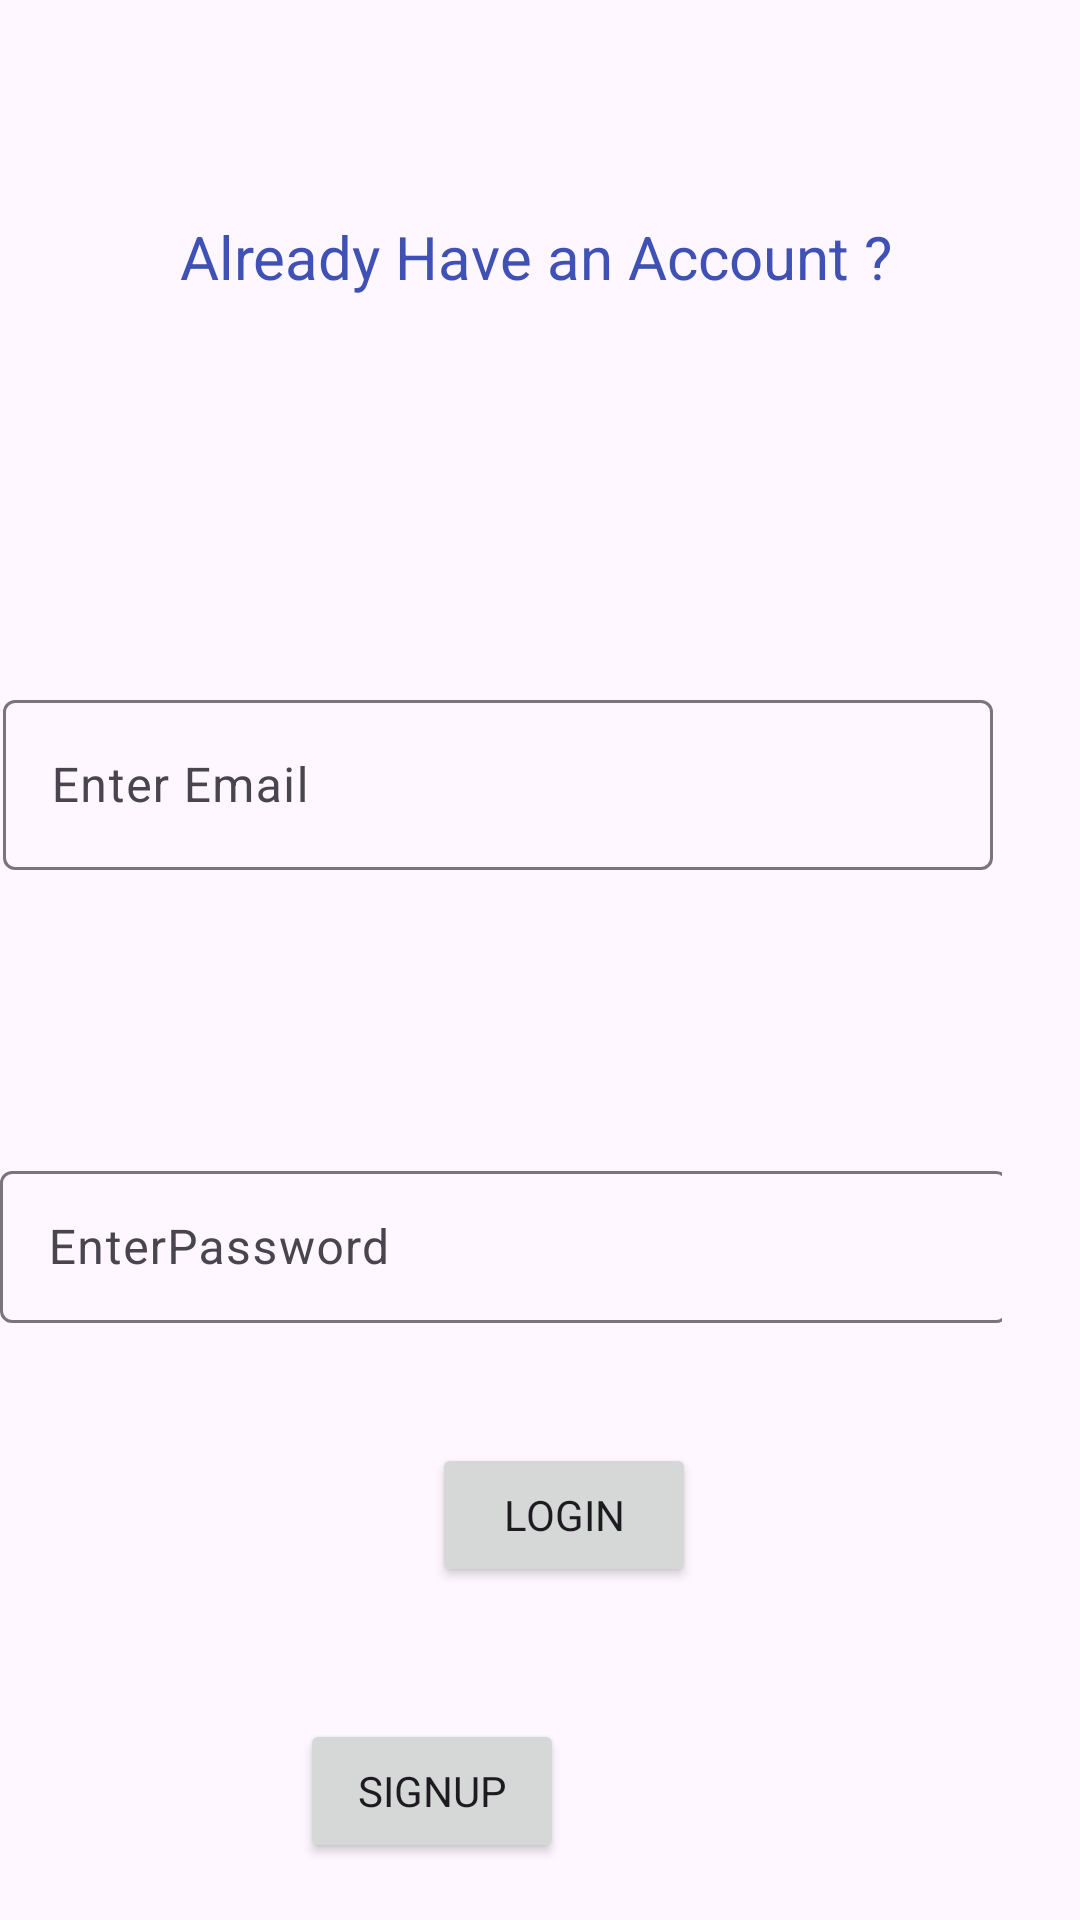

Produce the Android XML layout that renders to this screen, including the resource entries it uses.
<!-- AndroidManifest.xml: application theme Theme.Assessment -->
<!-- res/layout/activity_login.xml -->
<?xml version="1.0" encoding="utf-8"?>
<androidx.constraintlayout.widget.ConstraintLayout xmlns:android="http://schemas.android.com/apk/res/android"
    xmlns:app="http://schemas.android.com/apk/res-auto"
    xmlns:tools="http://schemas.android.com/tools"
    android:layout_width="match_parent"
    android:layout_height="match_parent"
    tools:context=".ui.Login">

    <TextView
        android:id="@+id/tvSignup"
        android:layout_width="wrap_content"
        android:layout_height="wrap_content"
        android:layout_marginStart="60dp"
        android:layout_marginTop="72dp"
        android:text="@string/already_have_an_account"
        android:textColor="#3F51B5"
        android:textSize="20sp"
        app:layout_constraintStart_toStartOf="parent"
        app:layout_constraintTop_toTopOf="parent" />

    <com.google.android.material.textfield.TextInputLayout
        android:id="@+id/tilconfirmEmail"
        android:layout_width="330dp"
        android:layout_height="62dp"
        android:layout_marginStart="1dp"
        android:layout_marginTop="129dp"
        app:layout_constraintStart_toStartOf="parent"
        app:layout_constraintTop_toBottomOf="@+id/tvSignup">

        <com.google.android.material.textfield.TextInputEditText
            android:id="@+id/etconfirmEmail"
            android:layout_width="330dp"
            android:layout_height="match_parent"
            android:layout_weight="7"
            android:hint="@string/enter_email" />
    </com.google.android.material.textfield.TextInputLayout>

    <com.google.android.material.textfield.TextInputLayout
        android:id="@+id/tilconfPassword"
        android:layout_width="334dp"
        android:layout_height="56dp"
        android:layout_marginTop="95dp"
        app:layout_constraintStart_toStartOf="parent"
        app:layout_constraintTop_toBottomOf="@+id/tilconfirmEmail">

        <com.google.android.material.textfield.TextInputEditText
            android:id="@+id/etConfPassword"
            android:layout_width="336dp"
            android:layout_height="match_parent"
            android:layout_weight="7"
            android:hint="@string/enterpassword"
            android:visibility="visible" />
    </com.google.android.material.textfield.TextInputLayout>

    <Button
        android:id="@+id/btnloginn"
        android:layout_width="wrap_content"
        android:layout_height="wrap_content"
        android:layout_marginStart="144dp"
        android:layout_marginTop="40dp"
        android:text="@string/login"
        app:layout_constraintStart_toStartOf="parent"
        app:layout_constraintTop_toBottomOf="@+id/tilconfPassword" />

    <ProgressBar
        android:id="@+id/progressBar2"
        style="?android:attr/progressBarStyle"
        android:layout_width="wrap_content"
        android:layout_height="wrap_content"
        android:layout_marginTop="26dp"
        android:visibility="gone"
        app:layout_constraintEnd_toEndOf="parent"
        app:layout_constraintStart_toStartOf="parent"
        app:layout_constraintTop_toBottomOf="@+id/tilconfirmEmail" />

    <Button
        android:id="@+id/btnSignIn"
        android:layout_width="wrap_content"
        android:layout_height="wrap_content"
        android:layout_marginTop="44dp"
        android:layout_marginEnd="172dp"
        android:text="@string/signup"
        app:layout_constraintEnd_toEndOf="parent"
        app:layout_constraintTop_toBottomOf="@+id/btnloginn" />

</androidx.constraintlayout.widget.ConstraintLayout>
<!-- resources referenced by this layout -->
<resources>
  <string name="already_have_an_account">Already Have an Account ?</string>
  <string name="enter_email">Enter Email</string>
  <string name="enterpassword">EnterPassword</string>
  <string name="login">LogIn</string>
  <string name="signup">SignUp</string>
  <style name="Theme.Assessment" parent="Base.Theme.Assessment" />
  <style name="Base.Theme.Assessment" parent="Theme.Material3.DayNight.NoActionBar">
  
          <item name="colorPrimary">@color/my_light_primary</item>
          <item name="fontFamily">@font/my_font</item>
      </style>
</resources>
